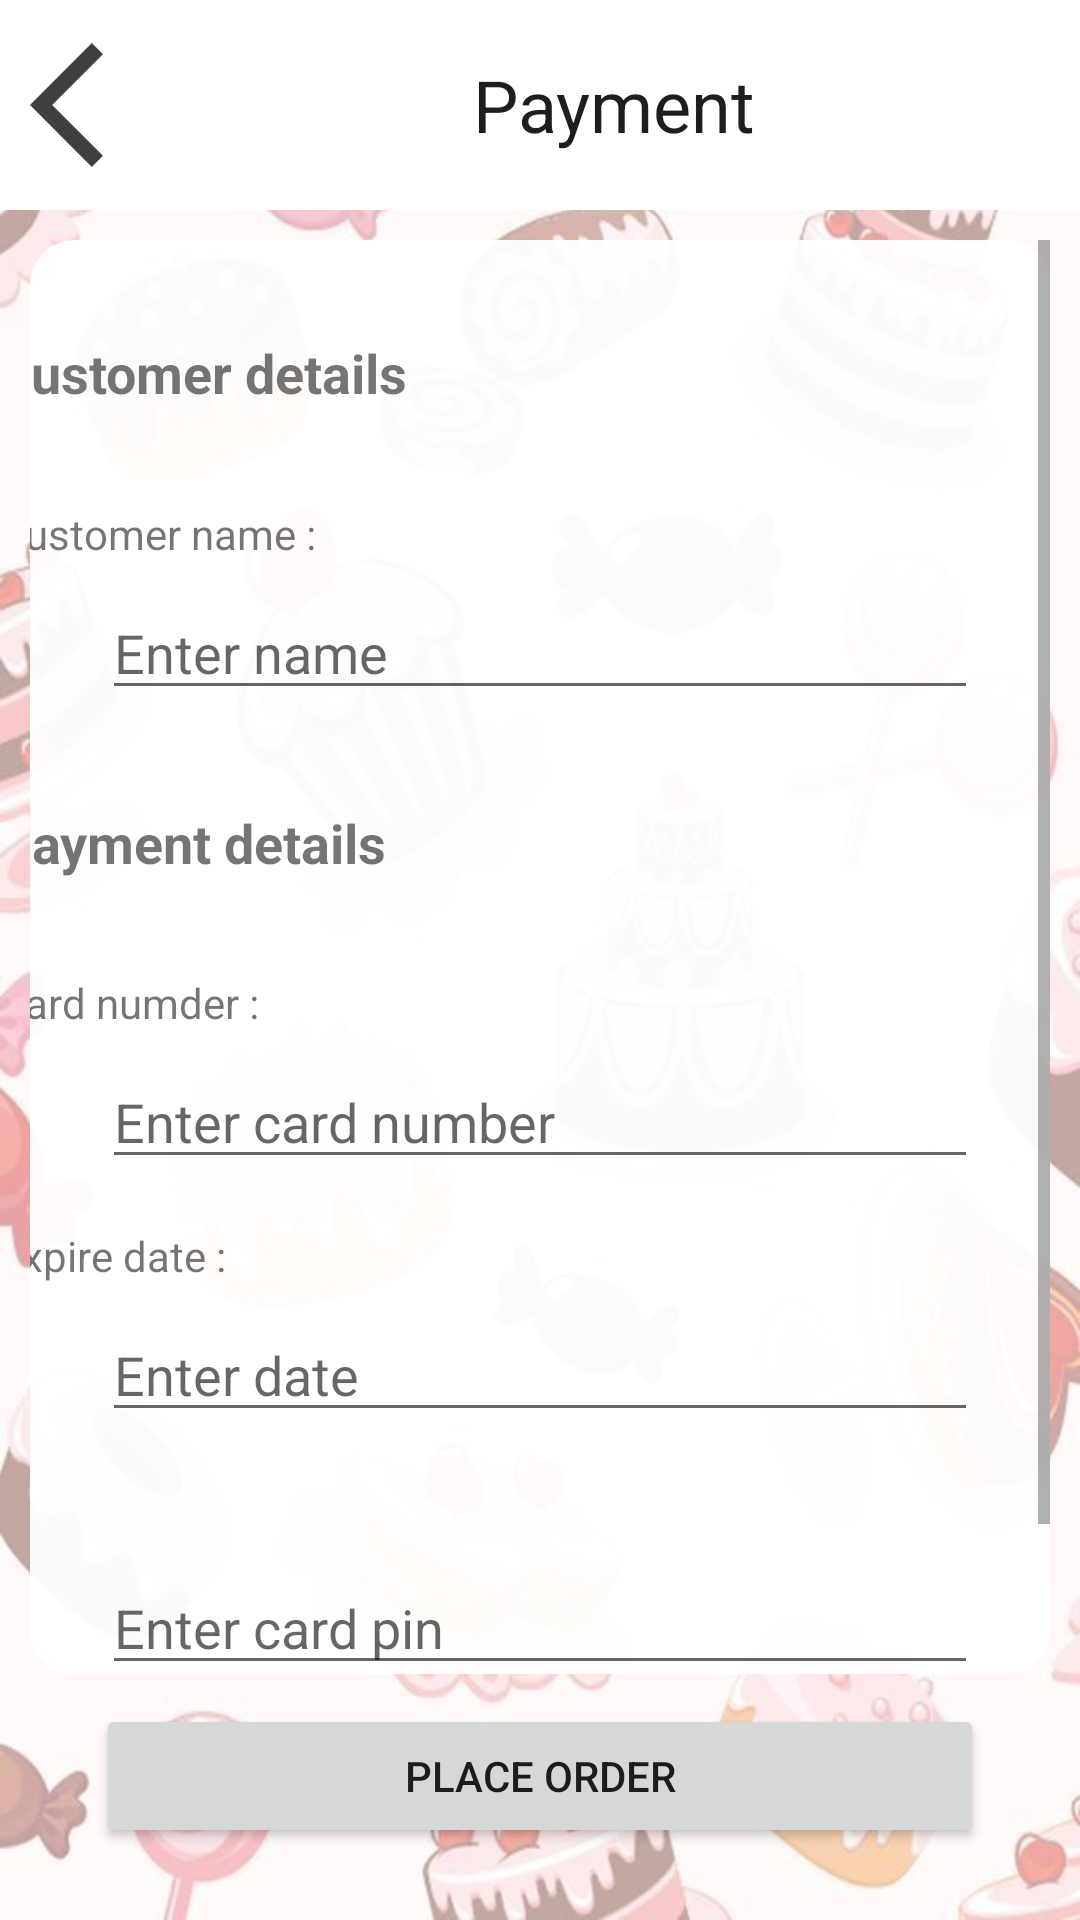

Write the Android layout XML for this screen, with the resource values it uses.
<!-- AndroidManifest.xml: application theme Theme.CakeShop -->
<!-- res/layout/activity_payment.xml -->
<?xml version="1.0" encoding="utf-8"?>
<androidx.constraintlayout.widget.ConstraintLayout xmlns:android="http://schemas.android.com/apk/res/android"
    xmlns:app="http://schemas.android.com/apk/res-auto"
    xmlns:tools="http://schemas.android.com/tools"
    android:layout_width="match_parent"
    android:id="@+id/mainLayout"
    android:layout_height="match_parent"
    android:background="@drawable/cakeback"
    tools:context=".PaymentActivity">

    <LinearLayout
        android:id="@+id/navBar"
        android:layout_width="match_parent"
        android:layout_height="wrap_content"
        android:background="#FFFFFF"
        android:gravity="right"
        android:orientation="horizontal"
        android:padding="10dp"
        app:layout_constraintEnd_toEndOf="parent"
        app:layout_constraintStart_toStartOf="parent"
        app:layout_constraintTop_toTopOf="parent">

        <ImageView
            android:id="@+id/btnBack"
            android:layout_width="wrap_content"
            android:layout_height="wrap_content"
            app:srcCompat="@drawable/ic_baseline_arrow_back_ios_24"
            tools:ignore="VectorDrawableCompat" />

        <FrameLayout
            android:layout_width="match_parent"
            android:layout_height="match_parent"
            android:layout_weight="1">

            <TextView
                android:id="@+id/textView3"
                android:layout_width="wrap_content"
                android:layout_height="wrap_content"
                android:layout_gravity="center"
                android:gravity="center_horizontal|center_vertical"
                android:text="@string/payment"
                android:textColor="#1E1E1E"
                android:textSize="24sp" />
        </FrameLayout>

        <ImageView
            android:id="@+id/btnCart"
            android:layout_width="wrap_content"
            android:layout_height="wrap_content"
            android:layout_gravity="end"
            app:srcCompat="@drawable/ic_baseline_shopping_cart_24"
            tools:ignore="VectorDrawableCompat" />

    </LinearLayout>

    <ScrollView
        android:layout_width="0dp"
        android:layout_height="0dp"
        android:layout_margin="10dp"
        android:background="@drawable/main_back"
        app:layout_constraintBottom_toTopOf="@+id/btnPlaceOrder"
        app:layout_constraintEnd_toEndOf="parent"
        app:layout_constraintStart_toStartOf="parent"
        app:layout_constraintTop_toBottomOf="@+id/navBar">

        <androidx.constraintlayout.widget.ConstraintLayout
            android:layout_width="match_parent"
            android:layout_height="wrap_content">

            <TextView
                android:id="@+id/textView7"
                android:layout_width="137dp"
                android:layout_height="24dp"
                android:layout_marginStart="24dp"
                android:layout_marginLeft="24dp"
                android:layout_marginTop="32dp"
                android:layout_marginEnd="250dp"
                android:layout_marginRight="250dp"
                android:text="@string/payment_details"
                android:textSize="18sp"
                android:textStyle="bold"
                app:layout_constraintEnd_toEndOf="parent"
                app:layout_constraintStart_toStartOf="parent"
                app:layout_constraintTop_toBottomOf="@+id/txtCusName" />

            <TextView
                android:id="@+id/textView8"
                android:layout_width="wrap_content"
                android:layout_height="19dp"
                android:layout_marginStart="24dp"
                android:layout_marginLeft="24dp"
                android:layout_marginTop="32dp"
                android:layout_marginEnd="299dp"
                android:layout_marginRight="299dp"
                android:text="@string/card_numder"
                app:layout_constraintEnd_toEndOf="parent"
                app:layout_constraintStart_toStartOf="parent"
                app:layout_constraintTop_toBottomOf="@+id/textView7" />

            <TextView
                android:id="@+id/textView5"
                android:layout_width="wrap_content"
                android:layout_height="wrap_content"
                android:layout_marginStart="24dp"
                android:layout_marginLeft="24dp"
                android:layout_marginTop="32dp"
                android:layout_marginEnd="250dp"
                android:layout_marginRight="250dp"
                android:text="@string/customer_details"
                android:textSize="18sp"
                android:textStyle="bold"
                app:layout_constraintEnd_toEndOf="parent"
                app:layout_constraintStart_toStartOf="parent"
                app:layout_constraintTop_toTopOf="parent" />

            <TextView
                android:id="@+id/textView6"
                android:layout_width="wrap_content"
                android:layout_height="wrap_content"
                android:layout_marginStart="24dp"
                android:layout_marginLeft="24dp"
                android:layout_marginTop="32dp"
                android:layout_marginEnd="280dp"
                android:layout_marginRight="280dp"
                android:text="@string/customer_name"
                app:layout_constraintEnd_toEndOf="parent"
                app:layout_constraintStart_toStartOf="parent"
                app:layout_constraintTop_toBottomOf="@+id/textView5" />

            <EditText
                android:id="@+id/txtPin"
                android:layout_width="0dp"
                android:layout_height="wrap_content"
                android:layout_marginStart="24dp"
                android:layout_marginLeft="24dp"
                android:layout_marginTop="8dp"
                android:layout_marginEnd="24dp"
                android:layout_marginRight="24dp"
                android:ems="10"
                android:hint="@string/enter_card_pin"
                android:inputType="number"
                app:layout_constraintEnd_toEndOf="parent"
                app:layout_constraintStart_toStartOf="parent"
                app:layout_constraintTop_toBottomOf="@+id/textView11" />

            <EditText
                android:id="@+id/txtCardNumber"
                android:layout_width="0dp"
                android:layout_height="wrap_content"
                android:layout_marginStart="24dp"
                android:layout_marginLeft="24dp"
                android:layout_marginTop="8dp"
                android:layout_marginEnd="24dp"
                android:layout_marginRight="24dp"
                android:ems="10"
                android:hint="@string/enter_card_number"
                android:inputType="number"
                app:layout_constraintEnd_toEndOf="parent"
                app:layout_constraintStart_toStartOf="parent"
                app:layout_constraintTop_toBottomOf="@+id/textView8" />

            <TextView
                android:id="@+id/textView11"
                android:layout_width="wrap_content"
                android:layout_height="19dp"
                android:layout_marginStart="24dp"
                android:layout_marginLeft="24dp"
                android:layout_marginTop="16dp"
                android:layout_marginEnd="327dp"
                android:layout_marginRight="327dp"
                android:text="@string/card_pin"
                app:layout_constraintEnd_toEndOf="parent"
                app:layout_constraintStart_toStartOf="parent"
                app:layout_constraintTop_toBottomOf="@+id/txtDate" />

            <TextView
                android:id="@+id/textView9"
                android:layout_width="wrap_content"
                android:layout_height="19dp"
                android:layout_marginStart="24dp"
                android:layout_marginLeft="24dp"
                android:layout_marginTop="16dp"
                android:layout_marginEnd="310dp"
                android:layout_marginRight="310dp"
                android:text="@string/expire_date"
                app:layout_constraintEnd_toEndOf="parent"
                app:layout_constraintStart_toStartOf="parent"
                app:layout_constraintTop_toBottomOf="@+id/txtCardNumber" />

            <EditText
                android:id="@+id/txtDate"
                android:layout_width="0dp"
                android:layout_height="wrap_content"
                android:layout_marginStart="24dp"
                android:layout_marginLeft="24dp"
                android:layout_marginTop="8dp"
                android:layout_marginEnd="24dp"
                android:layout_marginRight="24dp"
                android:ems="10"
                android:hint="@string/enter_date"
                android:inputType="date"
                app:layout_constraintEnd_toEndOf="parent"
                app:layout_constraintStart_toStartOf="parent"
                app:layout_constraintTop_toBottomOf="@+id/textView9" />

            <EditText
                android:id="@+id/txtCusName"
                android:layout_width="0dp"
                android:layout_height="wrap_content"
                android:layout_marginStart="24dp"
                android:layout_marginLeft="24dp"
                android:layout_marginTop="8dp"
                android:layout_marginEnd="24dp"
                android:layout_marginRight="24dp"
                android:ems="10"
                android:hint="@string/enter_name"
                android:inputType="textPersonName"
                app:layout_constraintEnd_toEndOf="parent"
                app:layout_constraintStart_toStartOf="parent"
                app:layout_constraintTop_toBottomOf="@+id/textView6" />

            <LinearLayout
                android:layout_width="match_parent"
                android:layout_height="match_parent"
                android:layout_margin="10dp"
                android:layout_marginTop="16dp"
                android:orientation="vertical"
                app:layout_constraintBottom_toBottomOf="parent"
                app:layout_constraintTop_toBottomOf="@+id/txtPin"
                tools:layout_editor_absoluteX="10dp">

                <TextView
                    android:id="@+id/lblTotal"
                    android:layout_width="match_parent"
                    android:layout_height="0dp"
                    android:layout_weight="2"
                    android:text="@string/total_cost"
                    android:textSize="24sp" />

            </LinearLayout>
        </androidx.constraintlayout.widget.ConstraintLayout>
    </ScrollView>

    <Button
        android:id="@+id/btnPlaceOrder"
        android:layout_width="0dp"
        android:layout_height="wrap_content"
        android:layout_marginStart="32dp"
        android:layout_marginLeft="32dp"
        android:layout_marginEnd="32dp"
        android:layout_marginRight="32dp"
        android:layout_marginBottom="24dp"
        android:text="@string/place_order"
        app:layout_constraintBottom_toBottomOf="parent"
        app:layout_constraintEnd_toEndOf="parent"
        app:layout_constraintStart_toStartOf="parent" />
</androidx.constraintlayout.widget.ConstraintLayout>
<!-- resources referenced by this layout -->
<resources>
  <!-- drawable cakeback: jpg bitmap (drawable, 65988 bytes) -->
  <!-- drawable ic_baseline_arrow_back_ios_24 (drawable) -->
  <vector android:autoMirrored="true" android:height="50dp"
      android:tint="#3F3F3F" android:viewportHeight="24"
      android:viewportWidth="24" android:width="50dp" xmlns:android="http://schemas.android.com/apk/res/android">
      <path android:fillColor="@android:color/white" android:pathData="M11.67,3.87L9.9,2.1 0,12l9.9,9.9 1.77,-1.77L3.54,12z"/>
  </vector>
  <!-- drawable main_back (drawable) -->
  <?xml version="1.0" encoding="utf-8"?>
  <shape xmlns:android="http://schemas.android.com/apk/res/android"
      android:shape="rectangle"
      android:padding="10dp">
  
      <solid android:color="#F0FFFFFF" />
      <corners android:radius="15dp"/>
  </shape>
  <string name="card_numder">Card numder :</string>
  <string name="card_pin">Card Pin :</string>
  <string name="customer_details">Customer details</string>
  <string name="customer_name">Customer name :</string>
  <string name="enter_card_number">Enter card number</string>
  <string name="enter_card_pin">Enter card pin</string>
  <string name="enter_date">Enter date</string>
  <string name="enter_name">Enter name</string>
  <string name="expire_date">Expire date :</string>
  <string name="payment">Payment</string>
  <string name="payment_details">Payment details</string>
  <string name="place_order">Place order</string>
  <string name="total_cost">Total cost :</string>
  <style name="Theme.CakeShop" parent="Theme.MaterialComponents.DayNight.NoActionBar">
          
          <item name="colorPrimary">#DE62FA</item>
          <item name="colorPrimaryVariant">@color/purple_700</item>
          <item name="colorOnPrimary">@color/white</item>
          
          <item name="colorSecondary">@color/teal_200</item>
          <item name="colorSecondaryVariant">@color/teal_700</item>
          <item name="colorOnSecondary">@color/black</item>
          
          <item name="android:statusBarColor" tools:targetApi="l">?attr/colorPrimaryVariant</item>
          
      </style>
  <!-- not gathered from this repository: default colours our renderer supplied (Android Studio template values) -->
  <color name="purple_700">#FF3700B3</color>
  <color name="teal_200">#FF03DAC5</color>
  <color name="teal_700">#FF018786</color>
  <color name="black">#FF000000</color>
  <color name="white">#FFFFFFFF</color>
</resources>
